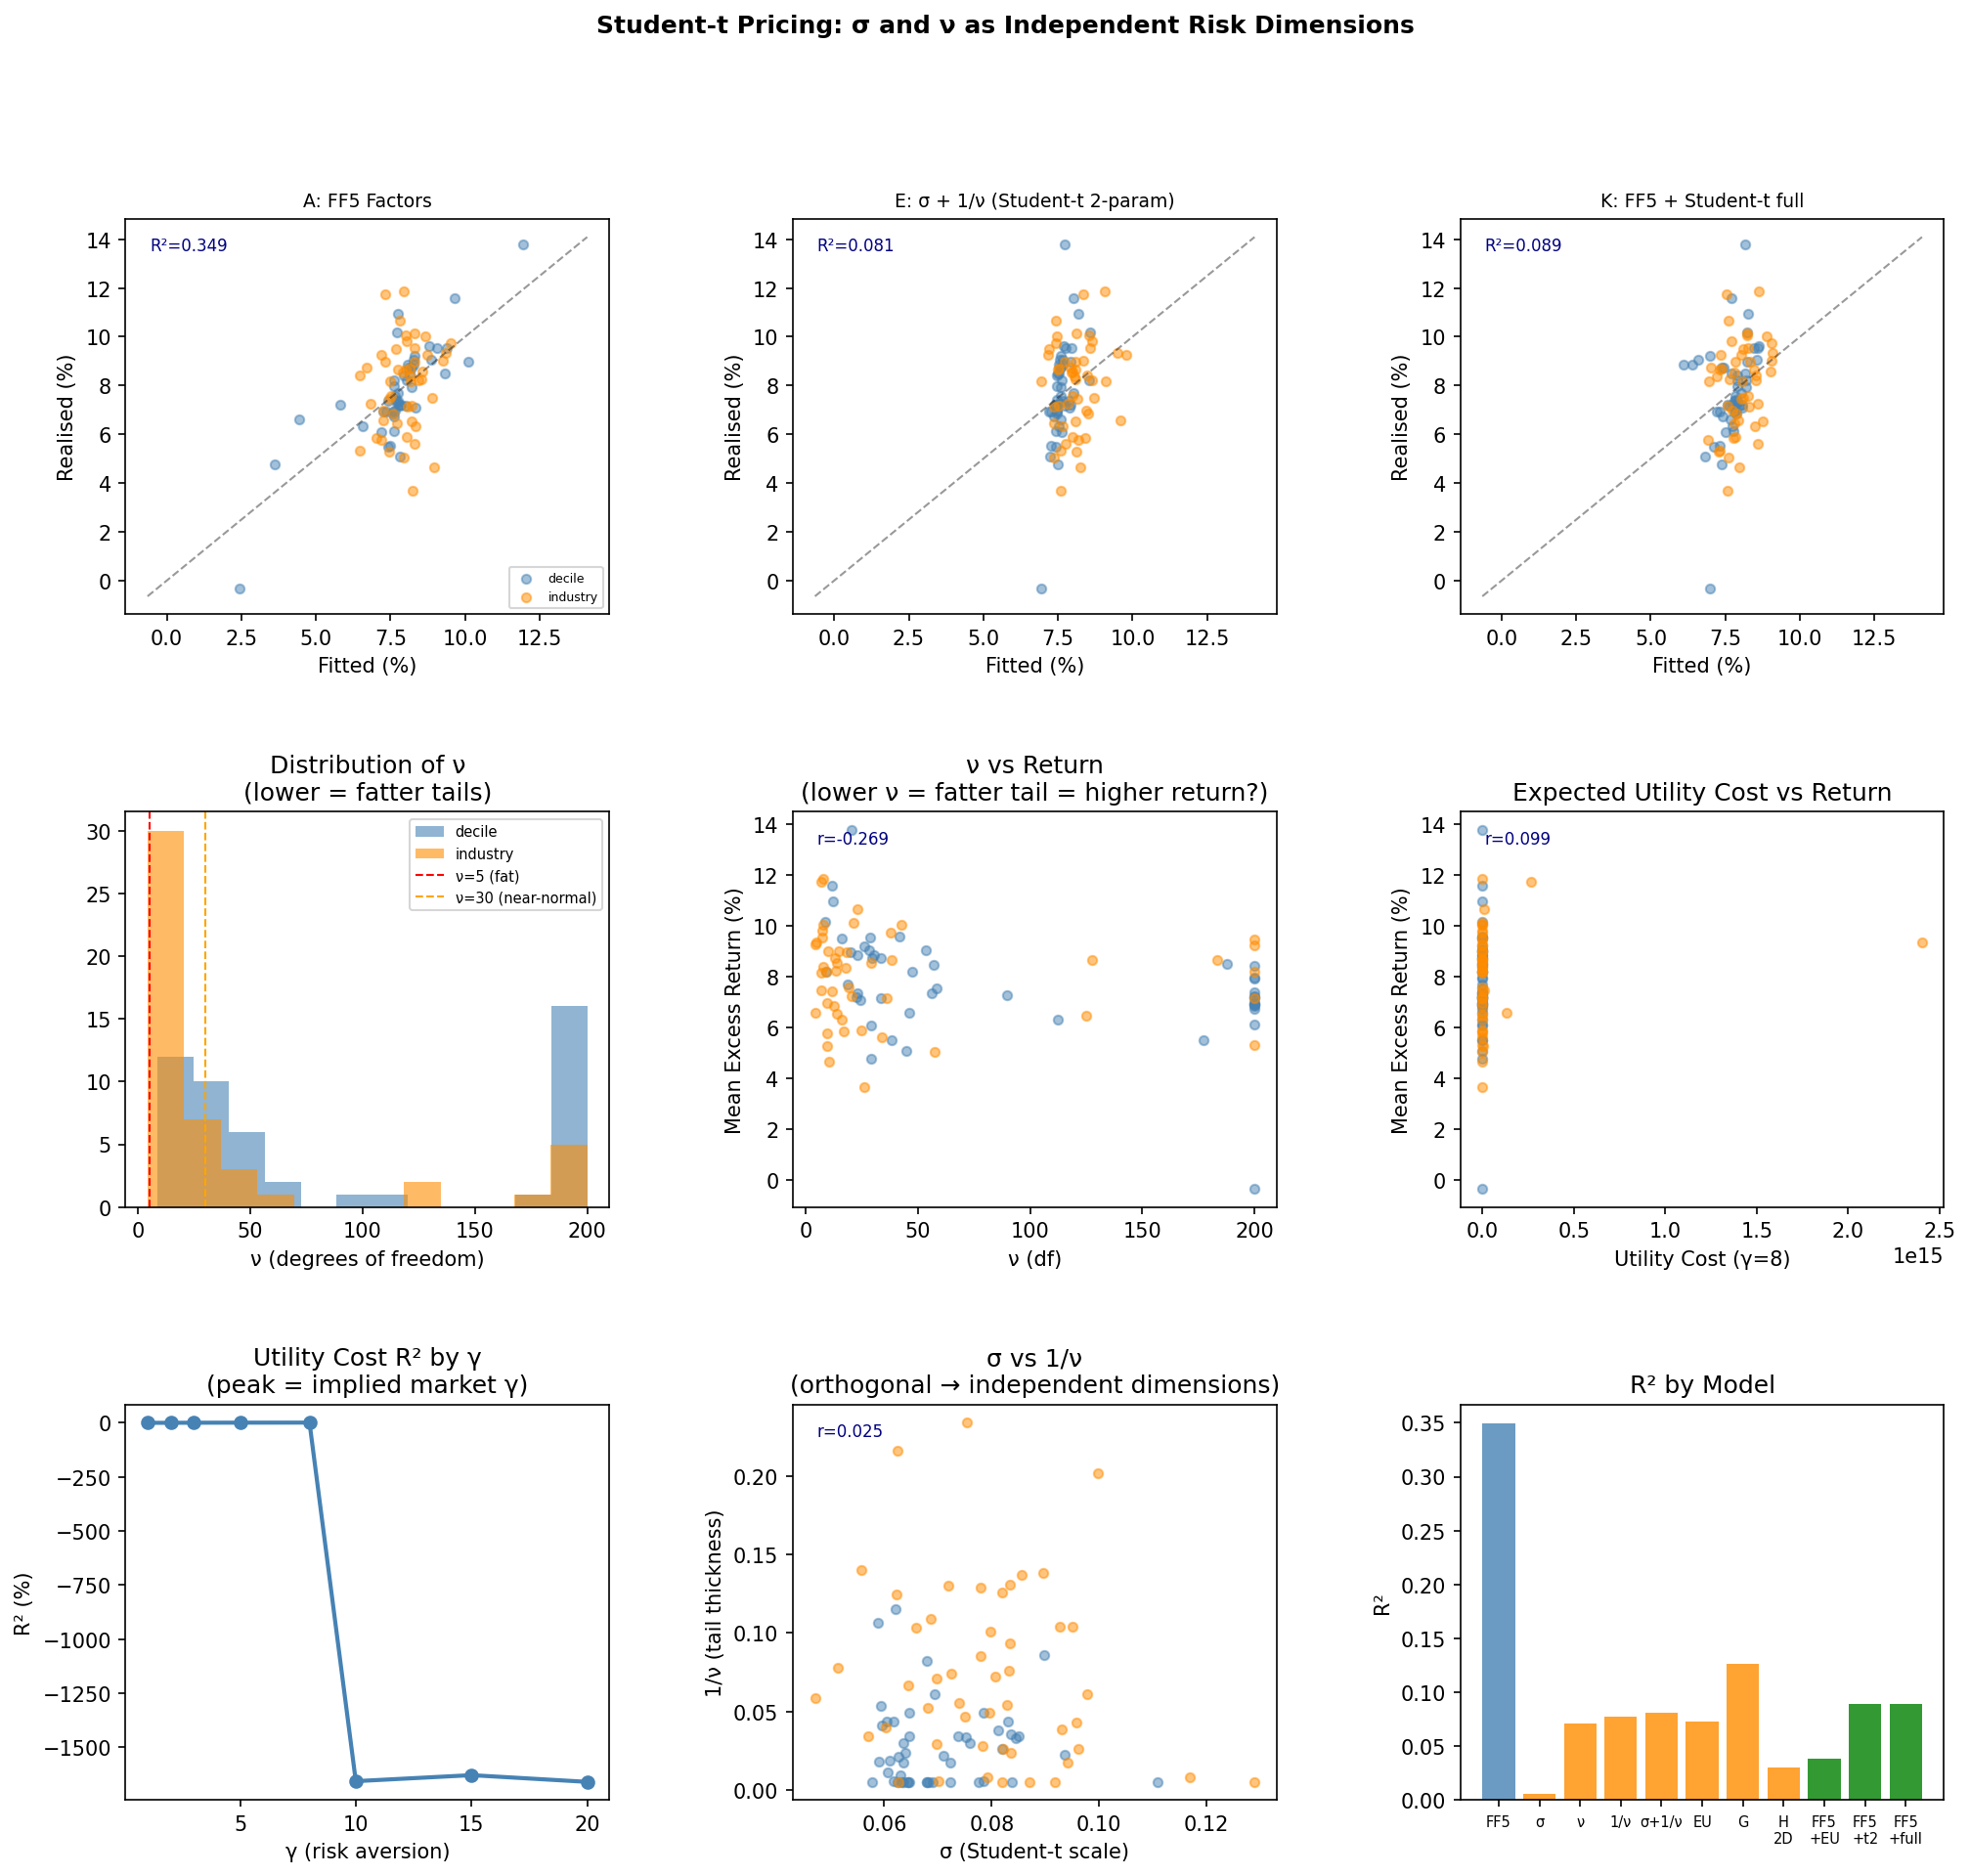

Recreate this plot in Python.
"""
Student-t Pricing Model
========================
Models each portfolio's systematic return distribution as Student-t,
then integrates against a power utility function to compute expected utility.

The Student-t has two key parameters:
  σ (scale):   controls body width — analogous to normal variance
  ν (degrees of freedom): controls tail thickness — related to tail index

These together fully characterise the distribution. The expected utility
integral automatically combines them with the correct weighting implied
by the utility function shape (γ).

Test:
  1. Fit Student-t to systematic returns (β·R_market) by MLE
  2. Compute E[U(1+R_sys; γ)] for each portfolio at multiple γ values
  3. Find γ that maximises cross-sectional R² (implied market risk aversion)
  4. Test whether expected utility outperforms σ alone, ν alone, sys_tail,
     and FF5 factors in explaining cross-sectional mean returns
  5. Test σ and ν separately and jointly to confirm both are needed

Usage:
    pip install pandas numpy scipy statsmodels requests matplotlib
    python student_t_pricing.py
"""

import sys, warnings
warnings.filterwarnings('ignore')

try:
    import distutils
except ImportError:
    import types
    distutils = types.ModuleType('distutils')
    distutils.version = types.ModuleType('distutils.version')
    sys.modules['distutils'] = distutils
    sys.modules['distutils.version'] = distutils.version

import pandas as pd
import numpy as np
from scipy import stats, integrate, optimize
import statsmodels.api as sm
from sklearn.preprocessing import StandardScaler
import requests, zipfile, io
import matplotlib
matplotlib.use('Agg')
import matplotlib.pyplot as plt
import matplotlib.gridspec as gridspec


# ══════════════════════════════════════════════════════════════════════════════
# 1.  DATA
# ══════════════════════════════════════════════════════════════════════════════

FF_BASE = "https://mba.tuck.dartmouth.edu/pages/faculty/ken.french/ftp"
HEADERS = {'User-Agent': 'Mozilla/5.0 (Macintosh; Intel Mac OS X 10_15_7)'}

def _get_zip(filename):
    url = f"{FF_BASE}/{filename}_CSV.zip"
    r = requests.get(url, headers=HEADERS, timeout=30)
    r.raise_for_status()
    zf = zipfile.ZipFile(io.BytesIO(r.content))
    return zf.read(zf.namelist()[0]).decode('utf-8', errors='replace')

def _parse_monthly(content, n_cols):
    lines, rows, in_data = content.split('\n'), [], False
    for line in lines:
        s = line.strip().rstrip(',')
        if not s:
            if in_data: break
            continue
        parts = [p.strip() for p in s.split(',')]
        parts = [p for p in parts if p]
        if parts and parts[0].isdigit() and len(parts[0]) == 6:
            in_data = True
            if len(parts) >= n_cols:
                rows.append(parts[:n_cols])
        elif in_data:
            break
    return rows

def _make_df(rows, cols):
    df = pd.DataFrame(rows, columns=cols)
    df['Date'] = pd.to_datetime(df['Date'].str.strip(), format='%Y%m')
    df = df.set_index('Date').astype(float)
    return df.replace(-99.99, np.nan).replace(-999., np.nan)

def fetch_data():
    print("Fetching data...")
    rows = _parse_monthly(_get_zip('F-F_Research_Data_5_Factors_2x3'), 7)
    factors = _make_df(rows, ['Date','Mkt-RF','SMB','HML','RMW','CMA','RF'])
    print("  ✓ FF5 factors")
    rows = _parse_monthly(_get_zip('F-F_Momentum_Factor'), 2)
    mom = _make_df(rows, ['Date','MOM'])
    print("  ✓ Momentum factor")
    decile_specs = {
        'value': ('Portfolios_Formed_on_BE-ME', 11),
        'size':  ('Portfolios_Formed_on_ME',    11),
        'prof':  ('Portfolios_Formed_on_OP',    11),
        'inv':   ('Portfolios_Formed_on_INV',   11),
        'mom':   ('10_Portfolios_Prior_12_2',   11),
    }
    deciles = {}
    for name, (fname, nc) in decile_specs.items():
        rows = _parse_monthly(_get_zip(fname), nc)
        cols = ['Date'] + [f'D{i+1}' for i in range(10)]
        deciles[name] = _make_df(rows, cols)
        print(f"  ✓ {name} deciles")
    rows = _parse_monthly(_get_zip('49_Industry_Portfolios'), 50)
    industries = _make_df(rows, ['Date'] + [f'Ind{i+1}' for i in range(49)])
    print("  ✓ 49 industry portfolios")
    return factors, mom, deciles, industries


# ══════════════════════════════════════════════════════════════════════════════
# 2.  STUDENT-T FITTING AND EXPECTED UTILITY
# ══════════════════════════════════════════════════════════════════════════════

def fit_student_t(r_sys):
    """
    Fit Student-t distribution to systematic returns by MLE.
    Returns (df=ν, loc=μ, scale=σ) or None if fitting fails.
    ν is the degrees of freedom — related to tail index by α = ν.
    Lower ν = fatter tails.
    """
    r = np.asarray(r_sys, dtype=float)
    r = r[~np.isnan(r)]
    if len(r) < 30:
        return None
    try:
        # scipy.stats.t.fit returns (df, loc, scale)
        df, loc, scale = stats.t.fit(r, floc=0)   # fix loc=0
        # Clip ν to reasonable range: too high → normal, too low → Cauchy
        df = float(np.clip(df, 1.5, 200))
        scale = float(abs(scale))
        if np.isnan(df) or np.isnan(scale) or scale <= 0:
            return None
        return {'nu': df, 'sigma': scale, 'loc': 0.0}
    except Exception:
        return None


def power_utility(w, gamma):
    """
    Power utility: U(w) = w^(1-γ)/(1-γ) for γ≠1, log(w) for γ=1.
    w is gross return (1 + excess return).
    Returns NaN for w <= 0.
    """
    w = np.asarray(w, dtype=float)
    result = np.full_like(w, np.nan)
    valid = w > 0
    if abs(gamma - 1.0) < 1e-6:
        result[valid] = np.log(w[valid])
    else:
        result[valid] = w[valid]**(1-gamma) / (1-gamma)
    return result


def expected_utility_student_t(nu, sigma, rf_mean, gamma,
                                n_std=10, n_points=2000):
    """
    Compute E[U(1 + R_sys)] where R_sys ~ t(ν, 0, σ) and
    U is power utility with risk aversion γ.

    Uses numerical integration over the Student-t density.
    Returns (expected_utility, utility_cost = U(1+rf) - E[U(1+R_sys)])
    Positive utility_cost = portfolio is costly to hold = should earn premium.
    """
    # Integration range: ±n_std standard deviations
    # For fat-tailed distributions we need wider range
    bound = n_std * sigma * max(1.0, (nu/(nu-2))**0.5 if nu > 2 else 5.0)
    x = np.linspace(-bound, bound, n_points)
    dx = x[1] - x[0]

    # Student-t density
    pdf = stats.t.pdf(x, df=nu, loc=0, scale=sigma)

    # Gross returns
    gross = 1.0 + x   # 1 + excess return

    # Utility at each point
    u_vals = power_utility(gross, gamma)

    # Mask invalid (gross <= 0)
    valid = gross > 0
    eu = float(np.sum(u_vals[valid] * pdf[valid]) * dx)

    # Utility of risk-free rate (certain)
    u_rf = float(power_utility(np.array([1.0 + rf_mean]), gamma)[0])

    util_cost = u_rf - eu   # positive = portfolio is utility-costly

    return eu, util_cost


def compute_portfolio_chars(ret_series, factors_df,
                             gammas=(1, 2, 3, 5, 8, 10)):
    """
    For one portfolio, compute:
      - Factor loadings (FF5 + MOM)
      - Systematic return series (β·R_market)
      - Student-t fit to systematic returns: (σ̂, ν̂)
      - Expected utility at each γ
      - Comparison measures: sys_var, sys_tail, standalone sigma
    """
    idx = ret_series.index.intersection(factors_df.index)
    ret = ret_series.loc[idx].dropna() / 100
    idx = ret.index.intersection(factors_df.index)
    if len(idx) < 60:
        return None

    r   = ret.loc[idx]
    rf  = factors_df.loc[idx,'RF']   / 100
    mkt = factors_df.loc[idx,'Mkt-RF'] / 100
    smb = factors_df.loc[idx,'SMB']  / 100
    hml = factors_df.loc[idx,'HML']  / 100
    rmw = factors_df.loc[idx,'RMW']  / 100
    cma = factors_df.loc[idx,'CMA']  / 100
    mom_s = factors_df.loc[idx,'MOM'] / 100 \
            if 'MOM' in factors_df.columns \
            else pd.Series(0.0, index=idx)

    r_exc  = r - rf
    rm_exc = mkt
    rf_mean = float(rf.mean())

    # Factor loadings
    Xf  = sm.add_constant(pd.DataFrame({
        'Mkt-RF': mkt,'SMB': smb,'HML': hml,
        'RMW': rmw,'CMA': cma,'MOM': mom_s}))
    reg  = sm.OLS(r_exc, Xf).fit()
    beta = float(reg.params['Mkt-RF'])
    loadings = {f'load_{k}': reg.params[k]
                for k in ['Mkt-RF','SMB','HML','RMW','CMA','MOM']}

    # ── Option 1: Fit Student-t to full portfolio excess returns ────────────
    # At portfolio level, idiosyncratic variance is largely diversified away
    # so the portfolio return distribution ≈ systematic distribution
    fit_full = fit_student_t(r_exc.values)

    # ── Option 2: Fit Student-t to portfolio returns in market tail months ───
    # This gives the conditional distribution P(R_portfolio | market in tail)
    # which is the most relevant distribution for pricing
    thresh_10 = float(np.percentile(rm_exc.dropna(), 10))
    thresh_20 = float(np.percentile(rm_exc.dropna(), 20))
    r_tail_10 = r_exc[rm_exc <= thresh_10]
    r_tail_20 = r_exc[rm_exc <= thresh_20]
    fit_tail_10 = fit_student_t(r_tail_10.values) if len(r_tail_10) >= 20                   else None
    fit_tail_20 = fit_student_t(r_tail_20.values) if len(r_tail_20) >= 20                   else None

    # Primary: conditional fit (market tail months) -- purely systematic
    # Use 20% threshold for reliability (more observations)
    # Fall back to full fit if insufficient tail observations
    fit = fit_tail_20 if fit_tail_20 is not None else fit_full
    if fit is None:
        return None
    nu    = fit['nu']      # conditional tail thickness -- SYSTEMATIC
    sigma = fit['sigma']   # conditional scale -- SYSTEMATIC

    # Also keep full-distribution params for comparison
    nu_full    = fit_full['nu']    if fit_full    else np.nan
    sigma_full = fit_full['sigma'] if fit_full    else np.nan

    # Tail-conditional fits
    nu_tail_10    = fit_tail_10['nu']    if fit_tail_10 else np.nan
    sigma_tail_10 = fit_tail_10['sigma'] if fit_tail_10 else np.nan
    nu_tail_20    = fit_tail_20['nu']    if fit_tail_20 else np.nan
    sigma_tail_20 = fit_tail_20['sigma'] if fit_tail_20 else np.nan

    # Expected utility at each γ
    eu_dict = {}
    uc_dict = {}
    for gamma in gammas:
        eu, uc = expected_utility_student_t(nu, sigma, rf_mean, gamma)
        eu_dict[f'eu_g{gamma}']  = eu
        uc_dict[f'uc_g{gamma}']  = uc   # utility cost — should predict return

    # ── Risk measures ────────────────────────────────────────────────────────
    # Full systematic variance (includes tail months — partially redundant)
    sys_var = float(beta**2 * rm_exc.var())

    # Tail threshold (10%)
    thresh_10  = float(np.percentile(rm_exc.dropna(), 10))
    tail_mask  = rm_exc <= thresh_10
    body_mask  = ~tail_mask   # non-tail months

    # sys_tail: mean return in market tail months
    sys_tail = float(r_exc[tail_mask].mean()) if tail_mask.sum() > 3 else np.nan

    # body_var: variance of systematic returns in NON-TAIL months only
    # This captures the normal-regime systematic risk orthogonally to tail measures
    r_sys_body = (beta * rm_exc)[body_mask]
    body_var   = float(r_sys_body.var()) if body_mask.sum() > 10 else np.nan

    # Also compute body_var at 20% threshold for comparison
    thresh_20   = float(np.percentile(rm_exc.dropna(), 20))
    body_mask20 = rm_exc > thresh_20
    r_sys_body20 = (beta * rm_exc)[body_mask20]
    body_var20  = float(r_sys_body20.var()) if body_mask20.sum() > 10 else np.nan

    sigma_raw = float(r_exc.std())

    # Theoretical variance of Student-t: σ²·ν/(ν-2) for ν>2
    t_var = float(sigma**2 * nu/(nu-2)) if nu > 2 else np.nan

    # Mean excess return
    mean_excess = float(r_exc.mean() * 12)

    return {
        'mean_excess':  mean_excess,
        'n_obs':        len(idx),
        **loadings,
        'beta':         beta,
        # Student-t parameters
        'nu':           nu,           # degrees of freedom (tail thickness)
        'sigma_t':      sigma,        # scale parameter
        'inv_nu':       1.0/nu,       # 1/ν: higher = fatter tail
        't_var':        t_var,        # theoretical variance under t
        # Expected utility at each γ
        **eu_dict,
        **uc_dict,
        # Comparison measures
        'sys_var':      sys_var,
        'body_var':     body_var,     # variance in non-tail months only
        'body_var20':   body_var20,   # variance in non-tail months (20% thresh)
        'sys_tail':     sys_tail,
        'sigma_raw':    sigma_raw,
        # Full-distribution params (for comparison / diagnosis)
        'nu_full':        nu_full,
        'sigma_full':     sigma_full,
        'inv_nu_full':    1.0/nu_full if not np.isnan(nu_full) else np.nan,
        # Tail-conditional Student-t parameters
        'nu_tail_10':     nu_tail_10,
        'sigma_tail_10':  sigma_tail_10,
        'inv_nu_tail_10': 1.0/nu_tail_10 if not np.isnan(nu_tail_10) else np.nan,
        'nu_tail_20':     nu_tail_20,
        'sigma_tail_20':  sigma_tail_20,
        'inv_nu_tail_20': 1.0/nu_tail_20 if not np.isnan(nu_tail_20) else np.nan,
    }


def build_cross_section(all_factors, deciles, industries,
                         gammas=(1, 2, 3, 5, 8, 10)):
    print(f"\nFitting Student-t and computing expected utility "
          f"(γ ∈ {gammas})...")
    rows = []
    for fname, ddf in deciles.items():
        for col in ddf.columns:
            s   = ddf[col].dropna()
            idx = s.index.intersection(all_factors.index)
            row = compute_portfolio_chars(s.loc[idx], all_factors.loc[idx],
                                          gammas)
            if row:
                row['portfolio_type'] = 'decile'
                row['factor_group']   = fname
                rows.append(row)
    for col in industries.columns:
        s   = industries[col].dropna()
        idx = s.index.intersection(all_factors.index)
        row = compute_portfolio_chars(s.loc[idx], all_factors.loc[idx],
                                      gammas)
        if row:
            row['portfolio_type'] = 'industry'
            row['factor_group']   = 'industry'
            rows.append(row)
    df = pd.DataFrame(rows)
    print(f"  {len(df)} portfolios fitted")
    print(f"\n  Student-t parameter summary:")
    print(f"  PRIMARY: conditional on market worst 20% months (systematic)")
    print(f"  COMPARISON: full distribution (includes idiosyncratic)")
    for col, name in [("nu","ν conditional (df)"),("sigma_t","σ conditional"),
                       ("inv_nu","1/ν conditional"),
                       ("nu_full","ν full dist"),("sigma_full","σ full dist")]:
        v = df[col].dropna()
        print(f"    {name:<12}: mean={v.mean():.4f}  std={v.std():.4f}  "
              f"min={v.min():.4f}  max={v.max():.4f}")
    print(f"    (ν<5=very fat, ν=5-30=moderate, ν>30≈normal)")
    print(f"    Cross-sectional std of ν: {df.nu.std():.4f}  "
          f"(need >0 for ν to be informative)")
    if "nu_tail_10" in df.columns:
        v10 = df["nu_tail_10"].dropna()
        v20 = df["nu_tail_20"].dropna()
        print(f"\n  Tail-conditional ν (in market worst 10%):")
        print(f"    mean={v10.mean():.4f}  std={v10.std():.4f}  "
              f"min={v10.min():.4f}  max={v10.max():.4f}")
        print(f"  Tail-conditional ν (in market worst 20%):")
        print(f"    mean={v20.mean():.4f}  std={v20.std():.4f}  "
              f"min={v20.min():.4f}  max={v20.max():.4f}")
    return df


# ══════════════════════════════════════════════════════════════════════════════
# 3.  FIND IMPLIED GAMMA
# ══════════════════════════════════════════════════════════════════════════════

FACTOR_VARS = ['load_Mkt-RF','load_SMB','load_HML',
               'load_RMW','load_CMA','load_MOM']

def find_implied_gamma(df, gammas=(1, 2, 3, 5, 8, 10)):
    """
    Find γ that maximises cross-sectional R² of utility cost
    predicting mean excess returns.
    This is the implied aggregate market risk aversion.
    """
    print(f"\n── Finding Implied Market Risk Aversion ─────────────────────────")
    print(f"  {'γ':>5}  {'Util cost R²':>13}  {'t-stat':>8}  {'sign':>6}")
    print("  " + "-"*38)

    results = []
    for gamma in gammas:
        uc_col = f'uc_g{gamma}'
        if uc_col not in df.columns:
            continue
        sub = df.dropna(subset=[uc_col,'mean_excess'])
        y   = sub['mean_excess']
        X   = sm.add_constant(sub[[uc_col]])
        reg = sm.OLS(y, X).fit()
        t   = reg.tvalues.get(uc_col, np.nan)
        c   = reg.params.get(uc_col, np.nan)
        sign = '+✓' if c > 0 else '-✗'
        print(f"  {gamma:>5.1f}  {reg.rsquared:>13.4f}  {t:>+8.2f}  {sign:>6}")
        results.append({'gamma': gamma, 'r2': reg.rsquared,
                        't': t, 'coef': c})

    res_df = pd.DataFrame(results)
    best   = res_df.loc[res_df['r2'].idxmax()]
    print(f"\n  Implied γ (max R²): {best.gamma:.1f}  "
          f"(R²={best.r2:.4f}, t={best.t:+.2f})")
    return float(best.gamma), res_df


# ══════════════════════════════════════════════════════════════════════════════
# 4.  MAIN REGRESSIONS
# ══════════════════════════════════════════════════════════════════════════════

def run_regressions(df, gamma_implied, label='All portfolios'):
    uc_col = f'uc_g{int(gamma_implied)}'
    req    = (FACTOR_VARS +
              ['mean_excess','nu','sigma_t','inv_nu',
               'nu_full','sigma_full','inv_nu_full',
               'sys_var','body_var','sys_tail','sigma_raw'])

    # Column availability check BEFORE dropna
    print(f"\n  Checking column availability before dropna:")
    for col in ['body_var','inv_nu','sys_tail']:
        nas = df[col].isna().sum() if col in df.columns else 'MISSING'
        print(f"    {col}: NaN={nas}  present={col in df.columns}")
    print(f"  Rows before dropna: {len(df)}")

    sub    = df.dropna(subset=req)
    print(f"  Rows after dropna:  {len(sub)}")
    y      = sub['mean_excess']
    n      = len(sub)

    print(f"\n{'='*65}")
    print(f"Student-t Pricing Test: {label}  (N={n})")
    print(f"Implied γ = {gamma_implied:.1f}")
    print(f"{'='*65}")

    # Primary measures: conditional Student-t (systematic, market tail months)
    # nu and sigma here are from conditional fit (market worst 20%)
    # nu_full and sigma_full are from unconditional fit (all months, includes idio)
    models = {
        'A  FF5 factors':                     FACTOR_VARS,
        # ── Conditional (systematic) Student-t ──────────────────────────────
        'B  σ_cond alone':                    ['sigma_t'],
        'C  1/ν_cond alone':                  ['inv_nu'],
        'D  σ_cond + 1/ν_cond [CORE]':        ['sigma_t','inv_nu'],
        'E  sys_tail + 1/ν_cond':             ['sys_tail','inv_nu'],
        'F  sys_var + 1/ν_cond':              ['sys_var','inv_nu'],
        'G  sys_var+sys_tail+1/ν_cond [3D]':  ['sys_var','sys_tail','inv_nu'],
        # ── Unconditional (includes idiosyncratic) ───────────────────────────
        'H  σ_full alone':                    ['sigma_full'],
        'I  1/ν_full alone':                  ['inv_nu_full'],
        'J  σ_full + 1/ν_full':               ['sigma_full','inv_nu_full'],
        # ── Body variance (non-tail months only) ─────────────────────────────
        'K  sys_var + sys_tail [prev 2D]':    ['sys_var','sys_tail'],
        'K2 body_var + sys_tail [clean 2D]':  ['body_var','sys_tail'],
        'K3 body_var + sys_tail + 1/ν [3D]':  ['body_var','sys_tail','inv_nu'],
        'K4 body_var alone':                  ['body_var'],
        # ── With factors ─────────────────────────────────────────────────────
        'L  FF5 + σ_cond + 1/ν_cond':         FACTOR_VARS + ['sigma_t',
                                                               'inv_nu'],
        'M  FF5 + 3D risk':                   FACTOR_VARS + ['sys_var',
                                                'sys_tail','inv_nu'],
    }

    regs = {}
    ra   = sm.OLS(y, sm.add_constant(sub[FACTOR_VARS])).fit()
    regs['A'] = ra

    print(f"\n── R² Comparison ────────────────────────────────────────────────")
    print(f"  {'Model':<44} {'R²':>7}  {'% of A':>8}")
    print("  " + "-"*62)
    print(f"  {'A  FF5 factors':<44} {ra.rsquared:>7.4f}  {'100.0%':>8}")

    for mname, mvars in list(models.items())[1:]:
        reg = sm.OLS(y, sm.add_constant(sub[mvars])).fit()
        key = mname.split()[0]   # e.g. 'K2', 'K3', 'K4', 'M' etc.
        regs[key] = reg
        pct = reg.rsquared / ra.rsquared * 100 if ra.rsquared > 0 else 0
        print(f"  {mname:<44} {reg.rsquared:>7.4f}  {pct:>7.1f}%")

    # ── Are σ and ν both needed? ──────────────────────────────────────────────
    print(f"\n── Are Conditional σ and 1/ν Independently Priced? ─────────────")
    print(f"  (Both fitted to portfolio returns in market worst 20% months)")
    print(f"  (Purely systematic — idiosyncratic component excluded)")
    re = regs.get('D', regs.get('E'))
    for v, name in [('sigma_t','σ_cond (scale)'),('inv_nu','1/ν_cond (tail)')]:
        c = re.params.get(v, np.nan)
        t = re.tvalues.get(v, np.nan)
        sig = '***' if abs(t)>3 else ('*' if abs(t)>2 else '  ')
        print(f"  {name:<22} coef={c:+.6f}  t={t:+.2f}  {sig}")

    # ── Standardised coefficients ─────────────────────────────────────────────
    svars  = ['sigma_t','inv_nu',uc_col,'sys_var','sys_tail']
    scaler = StandardScaler()
    sub_std = sub.copy()
    sub_std[svars] = scaler.fit_transform(sub[svars])
    stds   = sub[svars].std()

    rd_std = sm.OLS(y, sm.add_constant(
        sub_std[['sigma_t','inv_nu']])).fit()   # conditional Student-t
    rk_std = sm.OLS(y, sm.add_constant(
        sub_std[['sys_var','sys_tail']])).fit()  # previous 2D

    print(f"\n── Standardised Coefficients ────────────────────────────────────")
    print(f"  Model D: conditional Student-t (σ_cond + 1/ν_cond)")
    print(f"  Model K: previous 2D (sys_var + sys_tail)")
    rg_std = rd_std
    rh_std = rk_std
    print(f"  {'Variable':<18} {'1-SD':>10} {'Std coef':>10} "
          f"{'t-stat':>8}  Theory  Sig?")
    print("  " + "-"*62)
    print(f"  -- Conditional Student-t model (D) --")
    for v, th in [('sigma_t','+'),('inv_nu','+')]:
        c  = rg_std.params.get(v, np.nan)
        t  = rg_std.tvalues.get(v, np.nan)
        sd = stds.get(v, np.nan)
        sig = '***' if abs(t)>3 else ('*' if abs(t)>2 else '  ')
        m = '✓' if (c>0)==(th=='+') else '✗'
        print(f"  {v:<18} {sd:>+10.5f} {c*100:>+9.3f}%  "
              f"{t:>+8.2f}  {th}  {m}  {sig}")
    print(f"  -- Previous 2D model (H) --")
    for v, th in [('sys_var','+'),('sys_tail','+')]:
        c  = rh_std.params.get(v, np.nan)
        t  = rh_std.tvalues.get(v, np.nan)
        sd = stds.get(v, np.nan)
        sig = '***' if abs(t)>3 else ('*' if abs(t)>2 else '  ')
        m = '✓' if (c>0)==(th=='+') else '✗'
        print(f"  {v:<18} {sd:>+10.5f} {c*100:>+9.3f}%  "
              f"{t:>+8.2f}  {th}  {m}  {sig}")

    # ── F-tests ───────────────────────────────────────────────────────────────
    from scipy.stats import f as f_dist
    def ft(r2_r, r2_f, n, k_f, k_r):
        if k_f<=k_r: return np.nan, np.nan
        fs = ((r2_f-r2_r)/(k_f-k_r))/((1-r2_f)/(n-k_f))
        return fs, 1-f_dist.cdf(fs,k_f-k_r,n-k_f)

    print(f"\n── F-tests ──────────────────────────────────────────────────────")
    # ── Pairwise necessity tests: does each variable add over the other two? ─
    # These are the definitive tests of whether all three are needed
    rv   = regs.get('K3')   # body_var + sys_tail + 1/ν_cond  (clean 3D)
    r_bv = sm.OLS(y, sm.add_constant(sub[['sys_tail','inv_nu']])).fit()            if all(c in sub.columns for c in ['sys_tail','inv_nu']) else None
    r_st = sm.OLS(y, sm.add_constant(sub[['body_var','inv_nu']])).fit()            if all(c in sub.columns for c in ['body_var','inv_nu']) else None
    r_nu = sm.OLS(y, sm.add_constant(sub[['body_var','sys_tail']])).fit()            if all(c in sub.columns for c in ['body_var','sys_tail']) else None

    print(f"\n── Pairwise F-tests: Is Each Variable Necessary? ────────────────")
    print(f"  Tests whether each variable adds over the OTHER TWO jointly")
    print(f"  (clean 3D model: body_var + sys_tail + 1/ν_cond)")
    if rv is not None:
        print(f"  Clean 3D R²: {rv.rsquared:.4f}")
    print(f"  {'Test':<46} {'F':>7}  {'p':>7}  Result")
    print("  " + "-"*68)

    # Diagnostic: report what's available
    _has_bv  = 'body_var' in sub.columns and sub['body_var'].notna().sum() > 5
    _has_st  = 'sys_tail' in sub.columns and sub['sys_tail'].notna().sum() > 5
    _has_inv = 'inv_nu'   in sub.columns and sub['inv_nu'].notna().sum() > 5
    print(f"  (body_var={_has_bv}, sys_tail={_has_st}, inv_nu={_has_inv}, "
          f"rv={'available' if rv is not None else 'MISSING'})")

    pairwise = [
        # (description, full_model, restricted_model, k_restricted, k_full)
        ('body_var adds over (sys_tail + 1/ν_cond)',   rv, r_bv, 2, 3),
        ('sys_tail adds over (body_var + 1/ν_cond)',   rv, r_st, 2, 3),
        ('1/ν_cond adds over (body_var + sys_tail)',   rv, r_nu, 2, 3),
    ]
    all_necessary = True
    for desc, r_f, r_r, k_r, k_f in pairwise:
        if r_f is None or r_r is None:
            missing = 'rv' if r_f is None else 'restricted'
            print(f"  {desc:<46} ({missing} is None)")
            all_necessary = False
            continue
        fs, p = ft(r_r.rsquared, r_f.rsquared, n, k_f+1, k_r+1)
        if np.isnan(fs):
            print(f"  {desc:<46} (F is NaN, R²_r={r_r.rsquared:.4f} R²_f={r_f.rsquared:.4f})")
            continue
        sig = 'YES ***' if p<0.01 else ('yes *' if p<0.05 else 'no — REDUNDANT')
        print(f"  {desc:<46} {fs:>7.2f}  {p:>7.4f}  {sig}")
        if p >= 0.05:
            all_necessary = False
    if all_necessary:
        print(f"\n  → ALL THREE dimensions are necessary")
        print(f"    body_var (normal regime), sys_tail (tail mean),")
        print(f"    and 1/ν_cond (tail shape) each add independently")
    else:
        print(f"\n  → At least one dimension is redundant given the others")

    # ── Additional F-tests ────────────────────────────────────────────────────
    tests = [
        ('body_var vs sys_var (clean vs contaminated)',
         regs.get('K'), regs.get('K2'), 2, 2),
        ('1/ν_cond adds over prev 2D (sys_var+tail)',
         regs.get('K'), regs.get('G'), 2, 3),
        ('1/ν_cond adds over clean 2D (body+tail)',
         regs.get('K2'), regs.get('K3'), 2, 3),
        ('Cond Student-t adds over FF5',
         regs.get('A'), regs.get('L'), len(FACTOR_VARS), len(FACTOR_VARS)+2),
        ('FF5 adds over cond Student-t',
         regs.get('D'), regs.get('L'), 2, len(FACTOR_VARS)+2),
        ('Clean 3D adds over FF5',
         regs.get('A'), regs.get('M'), len(FACTOR_VARS), len(FACTOR_VARS)+3),
        ('FF5 adds over clean 3D',
         regs.get('K3'), regs.get('M'), 3, len(FACTOR_VARS)+3),
    ]
    for desc, r_r, r_f, k_r, k_f in tests:
        if r_r is None or r_f is None: continue
        fs, p = ft(r_r.rsquared, r_f.rsquared, n, k_f+1, k_r+1)
        if np.isnan(fs): continue
        sig = 'YES ***' if p<0.01 else ('yes *' if p<0.05 else 'no    ')
        print(f"  {desc:<46} F={fs:6.2f}  p={p:.4f}  {sig}")

    # ── Factor shrinkage ──────────────────────────────────────────────────────
    print(f"\n── Factor Shrinkage A → M (FF5 + clean 3D risk) ────────────────")
    rk = regs.get('M')
    if rk is None:
        rk = regs.get('L', regs.get('K'))
    print(f"  {'Factor':<14} {'A coef':>10} {'K coef':>10} "
          f"{'Shrink':>8}  {'A t':>6}  {'K t':>6}")
    print("  " + "-"*58)
    if rk is None:
        print("  (Model M not available)")
    else:
     for v in FACTOR_VARS:
        ca = ra.params.get(v, np.nan)
        ck = rk.params.get(v, np.nan)
        ta = ra.tvalues.get(v, np.nan)
        tk = rk.tvalues.get(v, np.nan)
        sh = (1-abs(ck)/abs(ca))*100 if abs(ca)>1e-10 else np.nan
        sa = '*' if abs(ta)>2 else ' '
        sk = '*' if abs(tk)>2 else ' '
        print(f"  {v:<14} {ca:>+10.4f} {ck:>+10.4f} "
              f"{sh:>7.1f}%  {ta:>+5.2f}{sa}  {tk:>+5.2f}{sk}")

    return regs, sub


# ══════════════════════════════════════════════════════════════════════════════
# 5.  PLOTS
# ══════════════════════════════════════════════════════════════════════════════

def make_plots(df, regs, gamma_implied, gamma_df,
               outpath='student_t_pricing.png'):
    uc_col = f'uc_g{int(gamma_implied)}'
    req    = FACTOR_VARS + ['mean_excess','nu','sigma_t',
                             'inv_nu','sys_var','sys_tail', uc_col]
    sub    = df.dropna(subset=req)
    colors = {'decile':'steelblue','industry':'darkorange'}

    fig = plt.figure(figsize=(16,14))
    gs  = gridspec.GridSpec(3,3, figure=fig, hspace=0.5, wspace=0.38)

    def scatter_fit(ax, reg, title, sub_=None):
        if sub_ is None: sub_ = sub
        yhat = reg.fittedvalues
        for pt, grp in sub_.groupby('portfolio_type'):
            ax.scatter(yhat.loc[grp.index]*100,
                       grp['mean_excess']*100,
                       alpha=0.5, s=20, color=colors[pt], label=pt)
        lo = min(yhat.min(), sub_['mean_excess'].min())*100-0.3
        hi = max(yhat.max(), sub_['mean_excess'].max())*100+0.3
        ax.plot([lo,hi],[lo,hi],'k--',lw=1,alpha=0.4)
        ax.set_title(title, fontsize=9)
        ax.set_xlabel('Fitted (%)'); ax.set_ylabel('Realised (%)')
        ax.text(0.05,0.92,f'R²={reg.rsquared:.3f}',
                transform=ax.transAxes, fontsize=8, color='navy')

    ax1 = fig.add_subplot(gs[0,0])
    scatter_fit(ax1, regs['A'], 'A: FF5 Factors')
    ax1.legend(fontsize=6)

    ax2 = fig.add_subplot(gs[0,1])
    if 'E' in regs:
        scatter_fit(ax2, regs['E'], 'E: σ + 1/ν (Student-t 2-param)')

    ax3 = fig.add_subplot(gs[0,2])
    if 'K' in regs:
        scatter_fit(ax3, regs['K'], 'K: FF5 + Student-t full')

    # ν distribution
    ax4 = fig.add_subplot(gs[1,0])
    for pt, grp in sub.groupby('portfolio_type'):
        ax4.hist(grp['nu'].dropna(), bins=12, alpha=0.6,
                 label=pt, color=colors[pt])
    ax4.axvline(5,  color='red',    ls='--', lw=1, label='ν=5 (fat)')
    ax4.axvline(30, color='orange', ls='--', lw=1, label='ν=30 (near-normal)')
    ax4.set_xlabel('ν (degrees of freedom)')
    ax4.set_title('Distribution of ν\n(lower = fatter tails)')
    ax4.legend(fontsize=7)

    # ν vs return
    ax5 = fig.add_subplot(gs[1,1])
    for pt, grp in sub.groupby('portfolio_type'):
        ax5.scatter(grp['nu'], grp['mean_excess']*100,
                    alpha=0.5, s=20, color=colors[pt])
    ax5.set_xlabel('ν (df)'); ax5.set_ylabel('Mean Excess Return (%)')
    ax5.set_title('ν vs Return\n(lower ν = fatter tail = higher return?)')
    corr = sub['nu'].corr(sub['mean_excess'])
    ax5.text(0.05,0.92,f'r={corr:.3f}',
             transform=ax5.transAxes, fontsize=8, color='navy')

    # Utility cost vs return
    ax6 = fig.add_subplot(gs[1,2])
    for pt, grp in sub.groupby('portfolio_type'):
        ax6.scatter(grp[uc_col], grp['mean_excess']*100,
                    alpha=0.5, s=20, color=colors[pt])
    ax6.set_xlabel(f'Utility Cost (γ={gamma_implied:.0f})')
    ax6.set_ylabel('Mean Excess Return (%)')
    ax6.set_title('Expected Utility Cost vs Return')
    corr = sub[uc_col].corr(sub['mean_excess'])
    ax6.text(0.05,0.92,f'r={corr:.3f}',
             transform=ax6.transAxes, fontsize=8, color='navy')

    # γ sensitivity
    ax7 = fig.add_subplot(gs[2,0])
    ax7.plot(gamma_df['gamma'], gamma_df['r2']*100,
             marker='o', color='steelblue', lw=2)
    ax7.set_xlabel('γ (risk aversion)')
    ax7.set_ylabel('R² (%)')
    ax7.set_title('Utility Cost R² by γ\n(peak = implied market γ)')

    # σ vs 1/ν scatter
    ax8 = fig.add_subplot(gs[2,1])
    for pt, grp in sub.groupby('portfolio_type'):
        ax8.scatter(grp['sigma_t'], grp['inv_nu'],
                    alpha=0.5, s=20, color=colors[pt])
    ax8.set_xlabel('σ (Student-t scale)')
    ax8.set_ylabel('1/ν (tail thickness)')
    ax8.set_title('σ vs 1/ν\n(orthogonal → independent dimensions)')
    corr = sub['sigma_t'].corr(sub['inv_nu'])
    ax8.text(0.05,0.92,f'r={corr:.3f}',
             transform=ax8.transAxes, fontsize=8, color='navy')

    # R² bar chart
    ax9 = fig.add_subplot(gs[2,2])
    mkeys = ['A','B','C','D','E','F','G','H','I','J','K']
    mlabs = ['FF5','σ','ν','1/ν','σ+1/ν','EU','G','H\n2D','FF5\n+EU',
             'FF5\n+t2','FF5\n+full']
    r2v = [regs.get(k,type('',(),{'rsquared':0})()).rsquared for k in mkeys]
    bcols = ['steelblue' if k=='A' else
             'darkorange' if k in ['B','C','D','E','F','G','H'] else
             'green' for k in mkeys]
    x = np.arange(len(mkeys))
    ax9.bar(x, r2v, color=bcols, alpha=0.8)
    ax9.set_xticks(x); ax9.set_xticklabels(mlabs, fontsize=7)
    ax9.set_ylabel('R²')
    ax9.set_title('R² by Model')

    fig.suptitle('Student-t Pricing: σ and ν as Independent Risk Dimensions',
                 fontsize=12, fontweight='bold')
    fig.savefig(outpath, dpi=150, bbox_inches='tight')
    print(f"\n  Plot saved: {outpath}")
    plt.close(fig)


# ══════════════════════════════════════════════════════════════════════════════
# 6.  MAIN
# ══════════════════════════════════════════════════════════════════════════════

def main():
    print("="*65)
    print("Student-t Pricing Model")
    print("Testing σ and ν as two independent systematic risk dimensions")
    print("="*65)

    factors, mom, deciles, industries = fetch_data()
    all_factors = factors.join(mom, how='left').fillna(0)

    gammas = (1, 2, 3, 5, 8, 10, 15, 20)
    df = build_cross_section(all_factors, deciles, industries, gammas)

    # Find implied γ
    gamma_implied, gamma_df = find_implied_gamma(df, gammas)

    # Main regressions
    regs_all, sub_all = run_regressions(df, gamma_implied, 'All portfolios')

    # Industry only
    ind_df   = df[df['portfolio_type']=='industry']
    regs_ind = None
    if len(ind_df) > 20:
        regs_ind, _ = run_regressions(
            ind_df, gamma_implied, 'Industry portfolios only')

    # Plots
    print("\nGenerating plots...")
    make_plots(df, regs_all, gamma_implied, gamma_df)

    # Summary
    ra = regs_all['A']
    re = regs_all.get('E')
    rk = regs_all.get('K')
    rf_ = regs_all.get('F')

    print("\n" + "="*65)
    print("SUMMARY")
    print("="*65)
    print(f"  Implied market risk aversion γ: {gamma_implied:.1f}")
    print(f"\n  FF5 factors R²:               {ra.rsquared:.4f}")
    if re:
        print(f"  Student-t (σ+1/ν) R²:         {re.rsquared:.4f}  "
              f"({re.rsquared/ra.rsquared*100:.1f}% of FF5)")
    if rf_:
        print(f"  Utility cost E[U*(R_sys)] R²: {rf_.rsquared:.4f}  "
              f"({rf_.rsquared/ra.rsquared*100:.1f}% of FF5)")

    # Clean 3D model summary
    rk3 = regs_all.get('K3')
    print(f"  Clean 3D (body_var+sys_tail+1/ν_cond) R²:")
    if rk3:
        print(f"    All portfolios:  {rk3.rsquared:.4f}  "
              f"({rk3.rsquared/ra.rsquared*100:.1f}% of FF5)")
    rk3_ind = regs_ind.get('K3') if regs_ind else None
    if rk3_ind:
        ra_ind = regs_ind['A']
        print(f"    Industry only:   {rk3_ind.rsquared:.4f}  "
              f"({rk3_ind.rsquared/ra_ind.rsquared*100:.1f}% of FF5)")
    print()
    print(f"  Three orthogonal risk dimensions:")
    print(f"    body_var:  variance in normal market months (body risk)")
    print(f"    sys_tail:  mean return in market crash months (tail level)")
    print(f"    1/ν_cond:  tail thickness in crash months (tail shape)")
    print("="*65)
    print("\nDone.")


if __name__ == '__main__':
    main()
